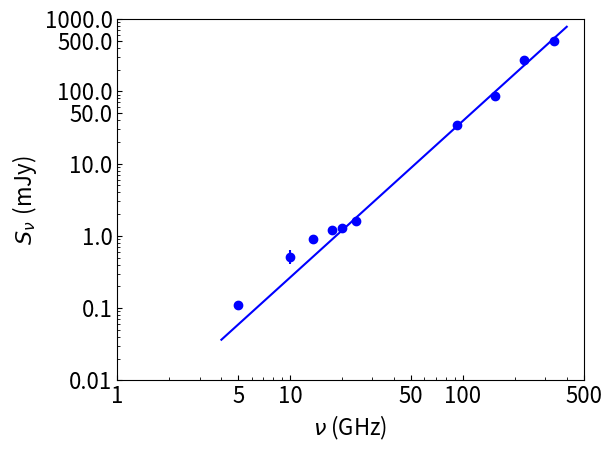

This chart was generated by the following Python code:
import numpy as np
import matplotlib.pyplot as plt
import matplotlib
import scipy.optimize

# Function for finding reduced chi-squared values
def reduced_chisquared(observed, expected, errors, no_parameters):
	dof = len(observed) - no_parameters
#	print dof
	sum_square_deviations = 0.0

	for i in range(len(observed)):
		square_deviation = (observed[i] - expected[i])**2 / errors[i]**2
		sum_square_deviations += square_deviation
#		print square_deviation
#		print sum_square_deviations
	
	red_chi_squared = sum_square_deviations/dof
#	print red_chi_squared
	return red_chi_squared

# Dust power law spectrum
def dust_power_law_fit(freq, alpha_high, K_3):
	log_flux = np.log10(K_3) + alpha_high*np.log10(freq)
	return log_flux

# Flux values
#flux = np.array([0.11, 0.51, 0.90, 1.19, 1.27, 1.63, 12.15, 34.07, 85.10, 271., 497.])
#flux_err = np.array([0.00, 0.10, 0.03, 0.03, 0.05, 0.04, 0.10, 0.76, 1.70, 17., 35.])
flux = np.array([0.11, 0.51, 0.90, 1.19, 1.27, 1.63, 34.07, 85.10, 271., 497.])
flux_err = np.array([0.00, 0.10, 0.03, 0.03, 0.05, 0.04, 0.76, 1.70, 17., 35.])

# Add in quadrature 10% absolute flux calibration error
flux_err = np.sqrt(flux_err**2 + (0.1*flux)**2)
print(flux_err)

# Logs of flux densities for the log-log graph
log_flux = np.log10(flux)
log_flux_err = (flux_err) / (flux * np.log(10))

# Frequencies that flux was measured at (X data)
freq = np.array([5.0, 10.0, 13.5, 17.5, 20.0, 24.0, 93.0, 153.0, 225.0, 336.0])

# Log of frequencies for the log-log graph
log_freq = np.log10(freq)

############## 2. Find spectral index in each part of spectrum #################
################################################################################
init_guess = [2.0, 0.01]
popt, pcov = scipy.optimize.curve_fit(dust_power_law_fit, freq[6:], log_flux[6:], init_guess)
print(popt)
alpha_high, K_3 = popt
#print("Low frequency spec. ind.: ", alpha_low)
print("High frequency spec. ind.: ", alpha_high)


############## 6. Plot all the spectra in graphs ############################### 
################################################################################

# Make major tick labels in log-log graph corresponding to frequencies listed in following array
new_x_tick_labels=np.array([1, 5, 10, 50, 100, 500])
# Minor tick labels every 1 GHz from 1 - 10 GHz, every 10 GHz from 10 - 100 GHz, and every 100 GHz from 100 - 500 GHz
new_x_minor_tick_labels = np.concatenate((np.arange(1.0, 10.0, 1.0), np.arange(10.0, 100.0, 10.0), np.arange(100.0, 500.0, 100.0)))
# Get log of frequencies for tick labels so they can be applied to get corresponding tick locations in the log-log graph
new_x_tick_locations=np.log10(new_x_tick_labels*(1.0))
new_x_minor_tick_locations=np.log10(new_x_minor_tick_labels*(1.0))

# Make major tick labels in log-log graph corresponding to flux densities listed in following array
new_y_tick_labels=np.array([0.01, 0.1, 1, 10, 50, 100, 500, 1000])
# Minor tick labels every 10 uJy from 10 - 100 uJy and every 100 uJy from 100 - 1500 uJy
new_y_minor_tick_labels=np.concatenate((np.arange(0.01, 0.1, 0.01), np.arange(0.1, 1.0, 0.1), np.arange(1.0, 10.0, 1.0), np.arange(10.0, 100.0, 10.0), np.arange(100.0, 1000.0, 100.0)))
# Get log of flux densities for tick labels so they can be applied to get corresponding tick locations in the log-log graph
new_y_tick_locations=np.log10(new_y_tick_labels)
new_y_minor_tick_locations=np.log10(new_y_minor_tick_labels)


############## 8. Plot the spectrum with all fits  ##################
#####################################################################

#Makes ticks point inwards
matplotlib.rcParams['xtick.direction'] = 'in'
matplotlib.rcParams['ytick.direction'] = 'in'
# Makes all text non-italic
matplotlib.rcParams.update({'mathtext.default': 'regular'})
# Sets font size of all text on graph
matplotlib.rcParams.update({'font.size': 16})
plt.rc('legend', fontsize=16)

# Plot data values
#fig = plt.figure(5, figsize=[9.6,6.3])
fig = plt.figure(5)
ax = fig.add_subplot(111)
plt.errorbar(log_freq, log_flux, yerr=log_flux_err, fmt='bo')

# Plot spectral fit
# Make array of frequencies to plot spectral fit
freq_samples = np.arange(4.0, 400.0, 0.1)
spectral_fit = dust_power_law_fit(freq_samples, alpha_high, K_3)

# Plot combined spectral fit over all frequencies
plt.plot(np.log10(freq_samples), spectral_fit, 'b-')

# Set axes for the log-log graph by getting log of upper and lower limits for axes
plt.axis(np.log10([1.0, 500.0, 0.01, 1000.0]))

# Apply major and minor ticks for x and y axes
ax.set_xticks(new_x_tick_locations)
ax.set_xticklabels(new_x_tick_labels)
ax.set_xticks(new_x_minor_tick_locations, minor=True)
ax.set_yticks(new_y_tick_locations)
ax.set_yticklabels(new_y_tick_labels)
ax.set_yticks(new_y_minor_tick_locations, minor=True)

plt.xlabel(r'$\mathit{\nu}$ (GHz)')
plt.ylabel(r'$\mathit{S_{\nu}}\ (mJy$)')

plt.tight_layout()				# Make everything fit in window
plt.savefig('spectrum_L1551_IRS_5_N_dust_only.png')

plt.show()
